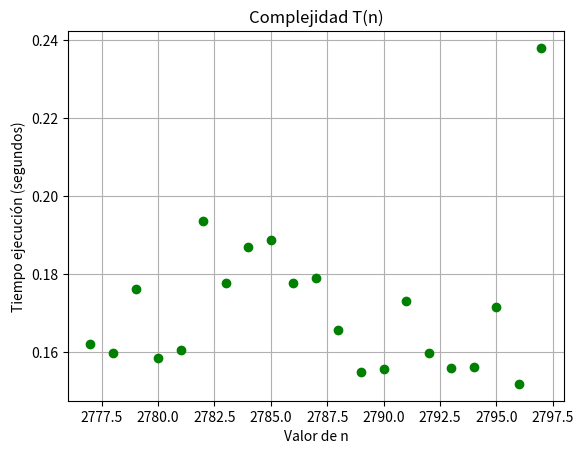

Python code for this plot:
from time import time
import matplotlib.pyplot as plt

def OrdenInsert(Lista):
    for A in range(len(Lista)):     #T1(n) = c1*n + c2
        for B in range(A):          #T2(n) = c4*{[n*(n+1)]/2} + c5*n
            if Lista[A]<Lista[B]:   
                Auxilio=Lista[A]
                Lista[A]=Lista[B]
                Lista[B]=Auxilio
    return Lista
    #T(n) = c1*n + c2 + (c4*n^2+c4*n)/2 + c5*n
    #T(n) es O(n^2)
    
def Generar_lista(n):
    lista = [0]*n
    for i in range(n):
        lista[i] = n-i
    return lista
 
for n in range(2777,2798):
    Nums = Generar_lista(n)
    T1 = time()
    OrdenInsert(Nums)
    T2 = time()
    print(T2-T1)
    plt.plot(n, T2-T1, 'go')
    
plt.title('Complejidad T(n)')
plt.xlabel('Valor de n')
plt.ylabel('Tiempo ejecución (segundos)')  
plt.grid(True)
  
plt.show()